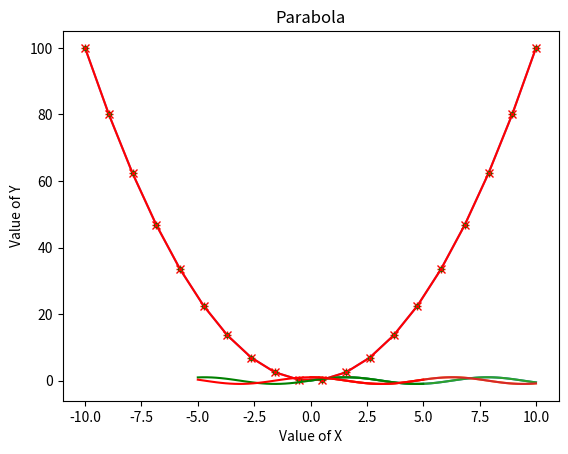
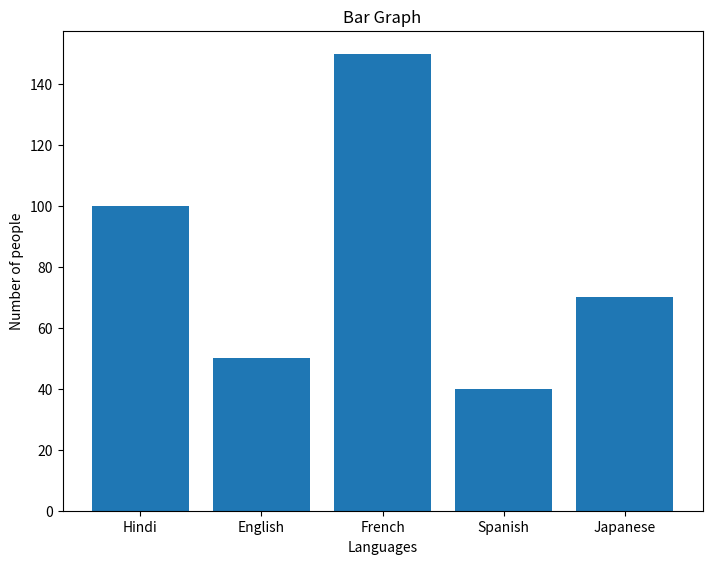
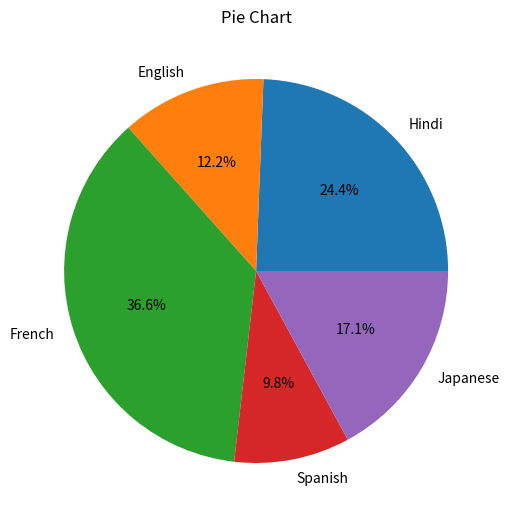
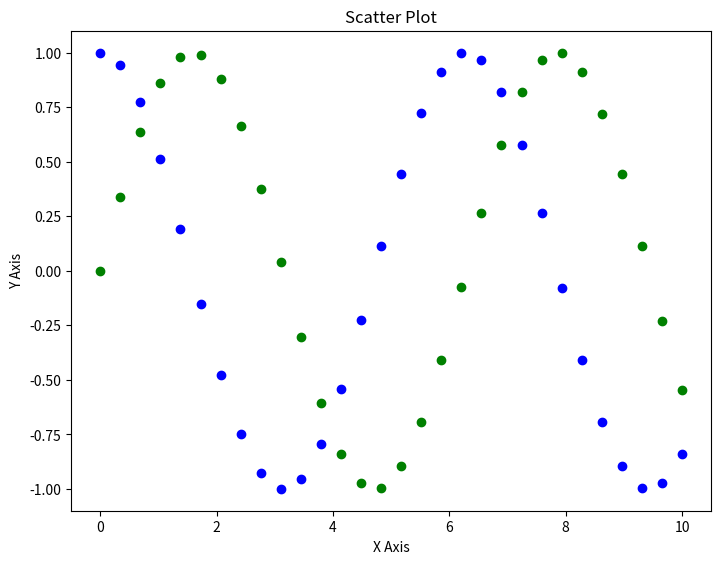
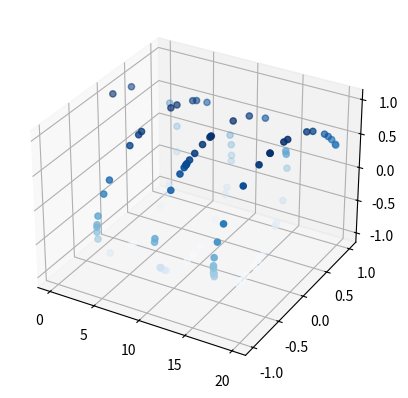
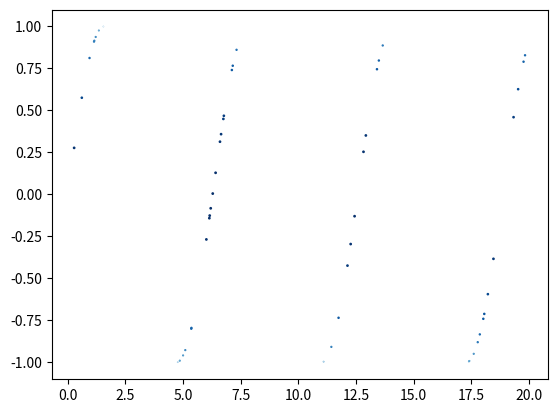

Reproduce these figures in Python, in order.
# %%
# Importing matplotlib library

import matplotlib.pyplot as plt
import numpy as np

# %%
# Generating values for our plot

x = np.linspace(0,10,100)
y = np.sin(x)
z = np.cos(x)

print('Values of Sine function: ' , y)
print('Values of Cosine function: ' , z)

# %%
# Plotting Sine wave using matplotlib

plt.plot(x , y)
plt.show()

# %%
# Plotting Cosine wave using matplotlib

plt.plot(x , z)
plt.show()

# %%
# Labeling x and y axis in Sine wave plot

plt.plot(x , y)
plt.title('Sine Graph')
plt.xlabel('Angle')
plt.ylabel('Sine Values')
plt.show()

# %%
# Lableling x and y axis in Cosine wave plot

plt.plot(x, z)
plt.title('Cosine Graph')
plt.xlabel('Angle')
plt.ylabel('Cosine Values')
plt.show()

# %%
# Plotting a Parabola in matplotlib

x1 = np.linspace(-10 , 10 , 20)
y1 = x1 ** 2
plt.plot(x1 , y1)
plt.xlabel('Value of X')
plt.ylabel('Value of Y')
plt.title('Parabola')
plt.show()

# %%
# Plotting the Parabola in different type of lines or symbols

plt.plot(x1 , y1 , 'r')
plt.show()
plt.plot(x1 , y1 , 'r+')
plt.show()
plt.plot(x1 , y1 , 'g.')
plt.show()
plt.plot(x1 , y1 , 'rx')
plt.show()

# %%
# Making multiple lines in single graph

x2 = np.linspace(-5 , 5 , 50)
y2 = np.sin(x2)
z2 = np.cos(x2)
plt.plot(x2 , y2 , 'g-')
plt.plot(x2 , z2 , 'r')
plt.show()

# %%
# Plotting Bar graph

fig = plt.figure()
ax = fig.add_axes([0,0,1,1])
languages = ['Hindi' , 'English' , 'French' , 'Spanish' , 'Japanese']
people = [100 ,50 , 150 , 40 , 70]
ax.bar(languages , people)
plt.xlabel('Languages')
plt.ylabel('Number of people')
plt.title('Bar Graph')
plt.show()

# %%
# Plotting a pie chart

fig1 = plt.figure()
ax1 = fig1.add_axes([0,0,1,1])
languages = ['Hindi' , 'English' , 'French' , 'Spanish' , 'Japanese']
people = [100 ,50 , 150 , 40 , 70]
plt.title('Pie Chart')
ax1.pie(people , labels = languages , autopct = '%1.1f%%')
plt.show()

# %%
# Plotting a scatter plot

x3 = np.linspace(0 , 10 , 30)
y3 = np.sin(x3)
z3 = np.cos(x3)
fig2 = plt.figure()
ax2 = fig2.add_axes([0,0,1,1])
ax2.scatter(x3 , y3 , color = 'g')
ax2.scatter(x3 , z3 , color = 'b')
plt.xlabel('X Axis')
plt.ylabel('Y Axis')
plt.title('Scatter Plot')
plt.show()


# %%
# Plotting a 3D scatter plot

fig3 = plt.figure()
ax3 = plt.axes(projection = '3d')
x4 = 20 * np.random.random(100)
y4 = np.sin(x4)
z4 = np.cos(x4)
ax3.scatter(x4 ,y4 , z4 , c = z4 , cmap = 'Blues')
plt.show()

# %%
# Same scatter plot in 2D

fig3 = plt.figure()
ax3 = plt.axes()
x4 = 20 * np.random.random(100)
y4 = np.sin(x4)
z4 = np.cos(x4)
ax3.scatter(x4 ,y4 , z4 , c = z4 , cmap = 'Blues')
plt.show()
